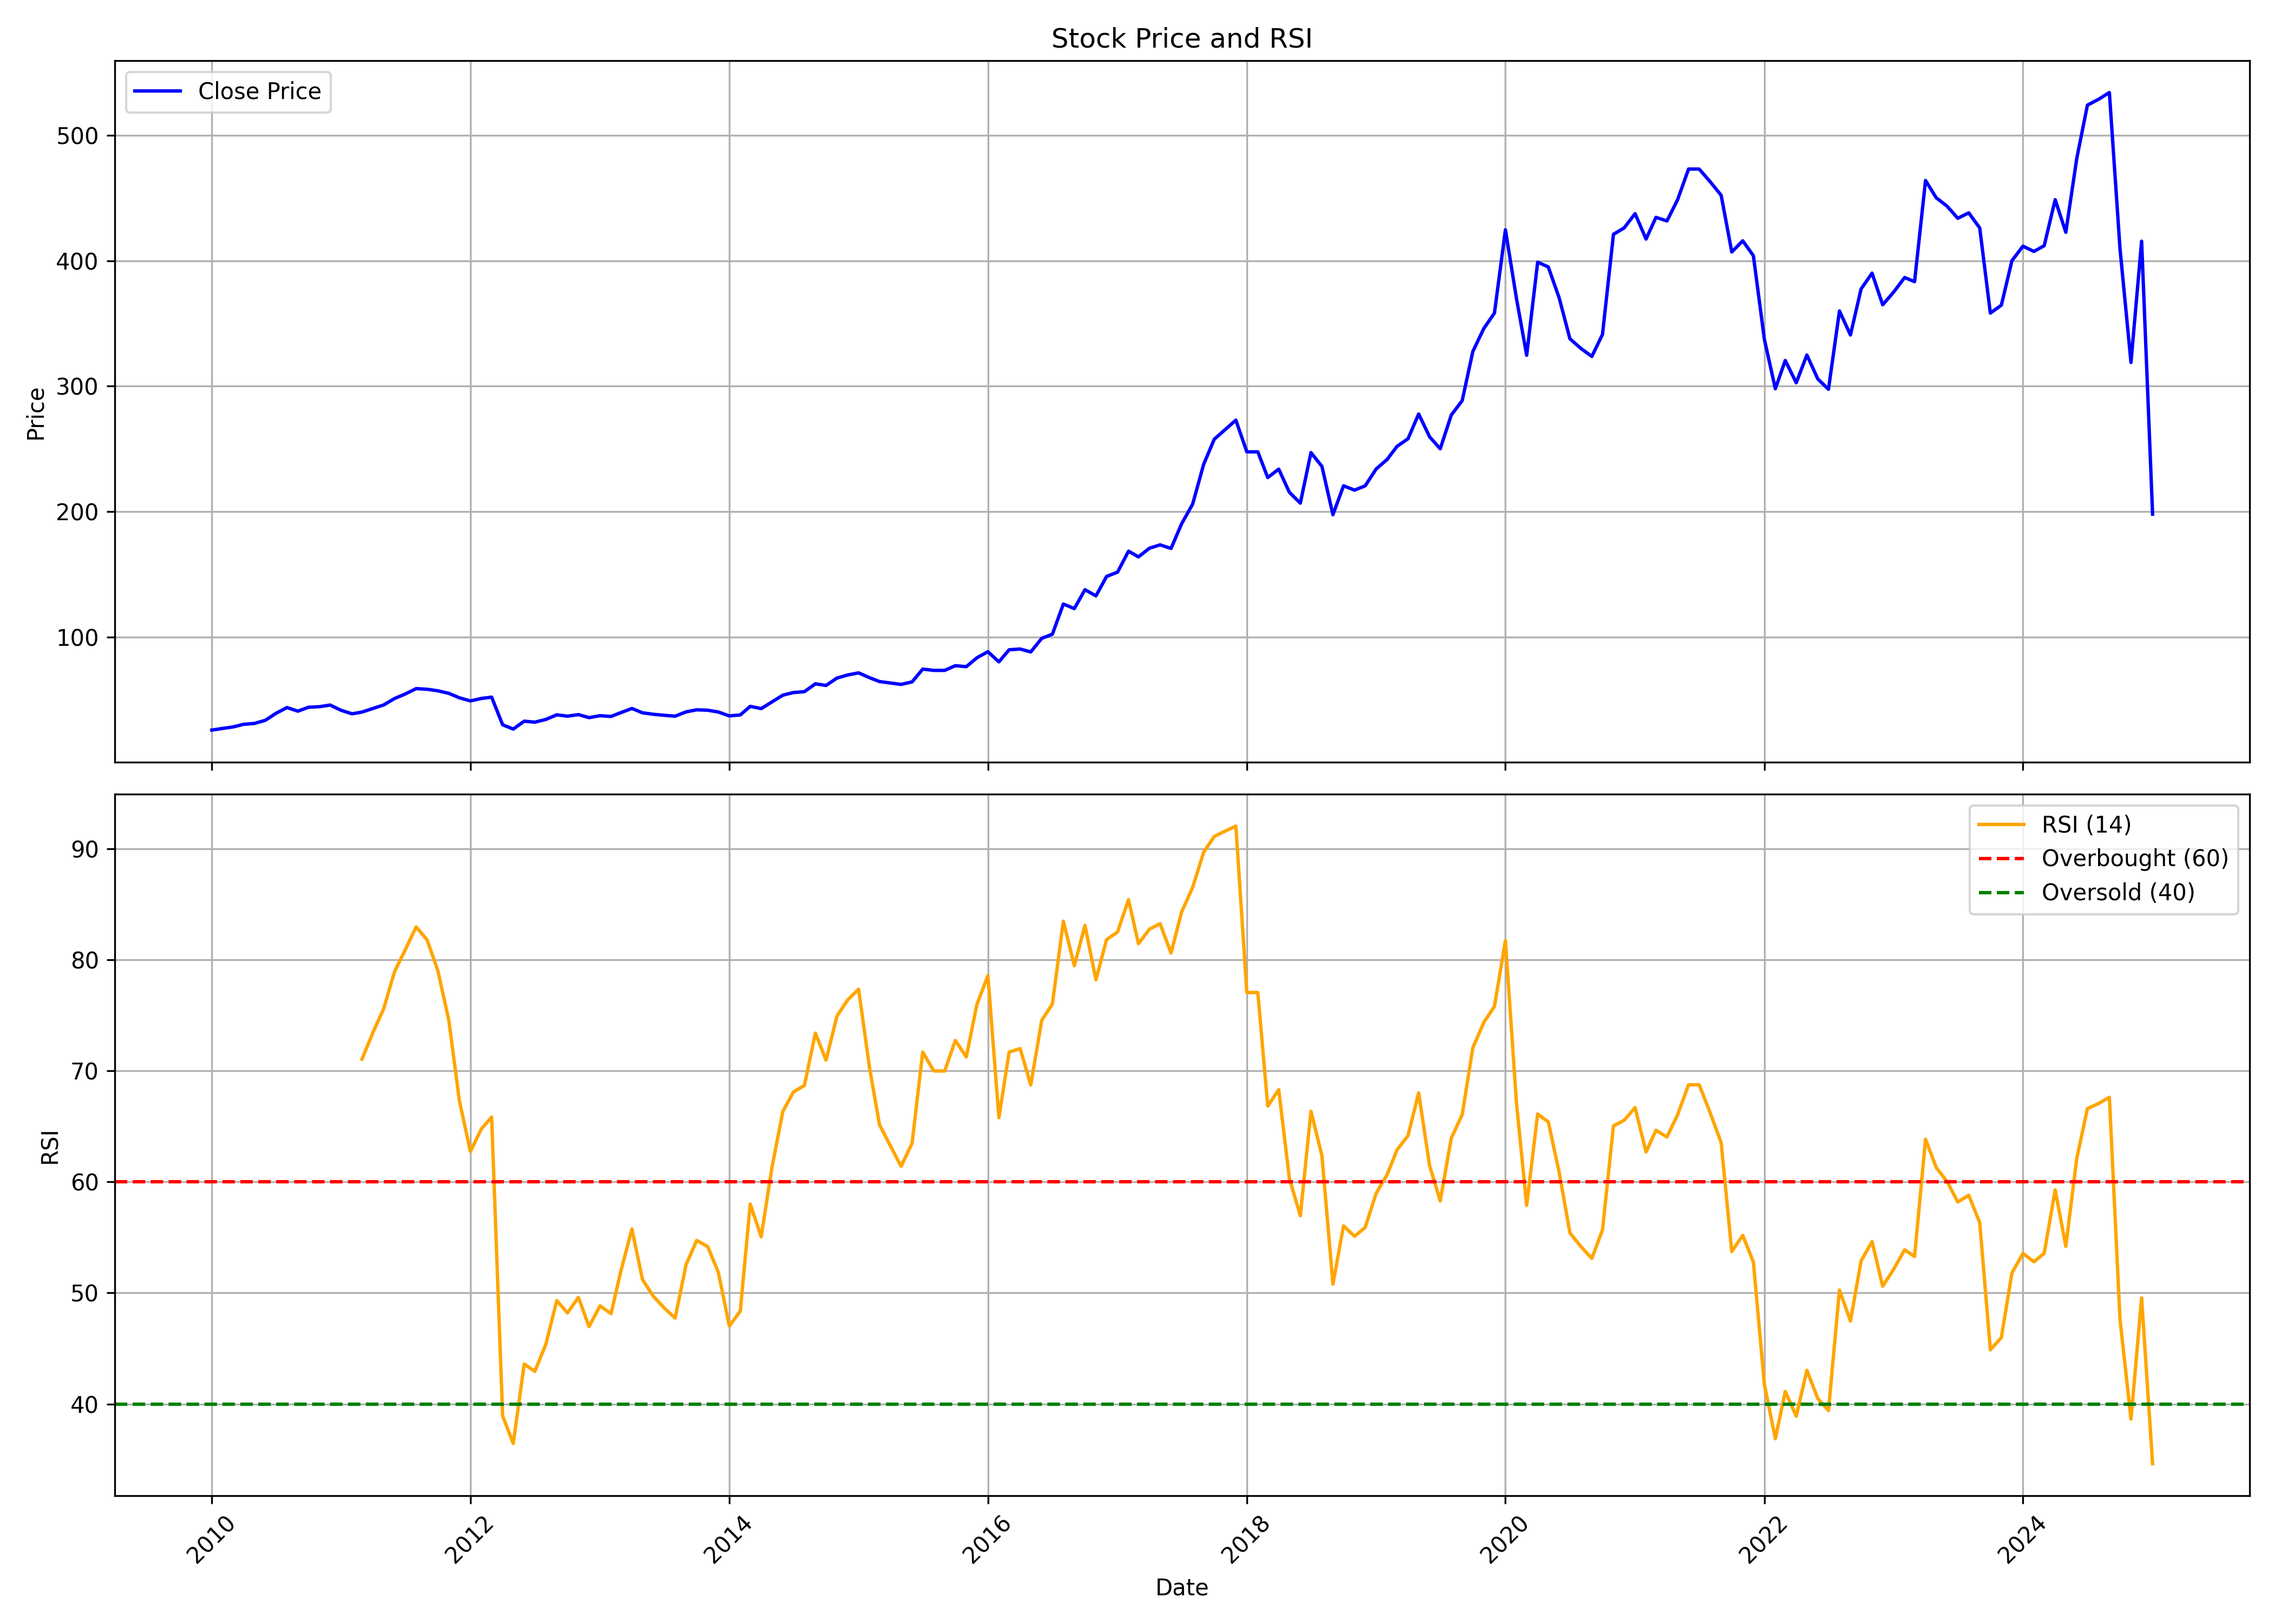

The file beside this chart, header and first rows:
, date, symbol, open, high, low, close, volume, rsi
0, 2010-01-01, IGL, 25.88, 27.54, 24.64, 25.66, 31655700, 
1, 2010-02-01, IGL, 25.42, 31.49, 25.27, 26.99, 52919325, 
2, 2010-03-01, IGL, 26.99, 29.74, 26.99, 28.12, 27590750, 
3, 2010-04-01, IGL, 28.64, 32.12, 27.86, 30.26, 15348920, 
4, 2010-05-01, IGL, 30.33, 33.18, 27.99, 30.94, 33412360, 
5, 2010-06-01, IGL, 31.11, 35.12, 29.65, 33.44, 39221095, 
6, 2010-07-01, IGL, 34.6, 41.08, 33.96, 38.97, 75685220, 
7, 2010-08-01, IGL, 39.11, 45.09, 38.03, 43.64, 24354745, 
8, 2010-09-01, IGL, 45.09, 49.88, 39.26, 40.74, 51288510, 
9, 2010-10-01, IGL, 41.36, 48.02, 40.59, 43.87, 42677245, 
10, 2010-11-01, IGL, 44.4, 45.43, 40.31, 44.33, 25055665, 
11, 2010-12-01, IGL, 44.43, 47.23, 41.5, 45.62, 18565095, 
12, 2011-01-01, IGL, 46.56, 48, 39.36, 41.43, 23978860, 
13, 2011-02-01, IGL, 41.49, 43.45, 38.02, 38.64, 25118150, 
14, 2011-03-01, IGL, 39.09, 41.46, 38.06, 40.02, 15628890, 71.05
15, 2011-04-01, IGL, 40.02, 44.69, 40, 42.89, 37533895, 73.45
16, 2011-05-01, IGL, 43.23, 47.01, 41.19, 45.68, 25158065, 75.57
17, 2011-06-01, IGL, 45.89, 51.36, 44.69, 50.84, 40908730, 78.93
18, 2011-07-01, IGL, 50.96, 55.55, 50.83, 54.41, 25766260, 80.89
19, 2011-08-01, IGL, 55.7, 59.94, 53.37, 58.75, 36281655, 82.96
20, 2011-09-01, IGL, 58.75, 62.13, 55.16, 58.21, 31345235, 81.77
21, 2011-10-01, IGL, 58.56, 60.08, 52.86, 57, 33763440, 79.04
22, 2011-11-01, IGL, 57.75, 59.8, 51.32, 54.99, 26417545, 74.58
23, 2011-12-01, IGL, 55.46, 56.79, 47.69, 51.41, 23322170, 67.3
24, 2012-01-01, IGL, 52, 53.75, 41.74, 48.93, 52196280, 62.74
25, 2012-02-01, IGL, 49.01, 51.42, 44.15, 50.89, 52892560, 64.77
26, 2012-03-01, IGL, 51.32, 52.2, 47.08, 51.92, 57384220, 65.83
27, 2012-04-01, IGL, 51.78, 53.64, 25.69, 29.9, 548693060, 38.95
28, 2012-05-01, IGL, 29.86, 31.61, 26.29, 26.46, 149660780, 36.44
29, 2012-06-01, IGL, 26.82, 37.09, 26.69, 32.76, 385161635, 43.6
30, 2012-07-01, IGL, 32.98, 35.06, 28.74, 31.96, 128371805, 42.93
31, 2012-08-01, IGL, 33.44, 39.63, 33.04, 34.15, 144592370, 45.37
32, 2012-09-01, IGL, 34.17, 38.86, 34.02, 37.84, 67736020, 49.31
33, 2012-10-01, IGL, 37.85, 38.54, 35.37, 36.75, 35204995, 48.2
34, 2012-11-01, IGL, 36.85, 38.83, 35.82, 38, 56923865, 49.59
35, 2012-12-01, IGL, 38.14, 38.59, 35.24, 35.58, 31138585, 46.96
36, 2013-01-01, IGL, 35.87, 40.51, 35.48, 37.13, 78229975, 48.84
37, 2013-02-01, IGL, 37.37, 38.4, 36.02, 36.53, 35783160, 48.13
38, 2013-03-01, IGL, 37.05, 41.57, 36.33, 39.61, 35972145, 51.98
39, 2013-04-01, IGL, 39.95, 45.38, 37.31, 42.89, 139627110, 55.76
40, 2013-05-01, IGL, 42.89, 46.99, 39.33, 39.43, 80378440, 51.19
41, 2013-06-01, IGL, 39.3, 41.52, 37.16, 38.24, 31836965, 49.68
42, 2013-07-01, IGL, 38.53, 44.71, 35.7, 37.45, 78188805, 48.65
43, 2013-08-01, IGL, 37.16, 40.4, 34.82, 36.77, 56071085, 47.74
44, 2013-09-01, IGL, 38.64, 43.37, 37.61, 40.18, 27729090, 52.55
45, 2013-10-01, IGL, 40.18, 43.77, 40.03, 41.84, 20987750, 54.73
46, 2013-11-01, IGL, 41.77, 44.01, 39.32, 41.49, 24722355, 54.17
47, 2013-12-01, IGL, 42.37, 42.73, 38.59, 40.08, 27662910, 51.85
48, 2014-01-01, IGL, 40.28, 41.01, 35.51, 36.95, 35254105, 47.02
49, 2014-02-01, IGL, 36.78, 41.17, 36.47, 37.76, 57588690, 48.36
50, 2014-03-01, IGL, 37.62, 44.89, 37.13, 44.6, 57746845, 58
51, 2014-04-01, IGL, 44.45, 45.5, 41.32, 42.78, 29329020, 55.06
52, 2014-05-01, IGL, 42.78, 51.47, 41.96, 48.06, 53593120, 61.22
53, 2014-06-01, IGL, 47.44, 54.36, 47.44, 53.5, 44539355, 66.34
54, 2014-07-01, IGL, 53.85, 58.69, 50.58, 55.6, 62803305, 68.09
55, 2014-08-01, IGL, 55.6, 58.76, 52.07, 56.31, 48449625, 68.69
56, 2014-09-01, IGL, 56.69, 66.23, 56.62, 62.59, 73507530, 73.39
57, 2014-10-01, IGL, 64.3, 66.97, 58.18, 61.26, 36995675, 70.96
58, 2014-11-01, IGL, 60.77, 70.41, 58.39, 67.17, 54759810, 74.94
59, 2014-12-01, IGL, 67.07, 73.2, 59.85, 69.61, 41251810, 76.38
... 121 more rows
